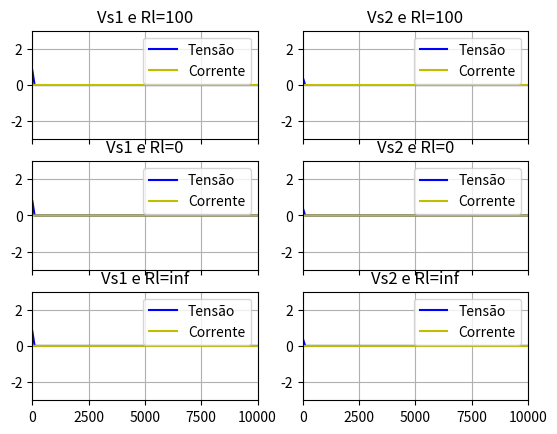

Here is the Python script that generated this plot:
#imports
import matplotlib.pyplot as plt
from matplotlib.animation import FuncAnimation
import numpy as np

'''DEFINIÇÃO DAS CONSTANTES DO CÓDIGO'''
c = 3*(10**8)           #Valor constante que representa a velocidade da luz no vácuo
uf = 0.9*c              #Velocidade do sinal de tensão ou corrente
lmax = 10000            #Valor constante que define o tamanho da malha
k = 100                 #Valor que representa o número de divisões da malha
test = (10)*lmax/uf     #Valor constante que define o momento de regime estacionário
tmax = test             #Valor constante que define o tempo máximo na malha
t1 = lmax/uf            #Tempo de trânsito, em que as ondas alcançam a carga
G = 0                   #Valor da condutância para linha sem perdas
R = 0                   #Valor da resistencia para linha sem perdas
Zo = 50                 #Valor da impedância para a linha
L = Zo/uf               #Valor da indutância para linha sem perdas
C = 1/(Zo*uf)           #Valor da capacitância para linha sem perdas
Rs = 75                 #Valor da resistência da fonte especificada
Rl1 = np.inf            #Valor da carga no caso 1
Rl2 = 0                 #Valor da carga no caso 2
Rl3 = 100               #Valor da carga no caso 3
gamac1 = (Rl1 - Zo)/(Rl1 + Zo)  #Coeficientes de reflexão das
gamac2 = (Rl2 - Zo)/(Rl2 + Zo)  #três diferentes cargas do
gamac3 = (Rl3 - Zo)/(Rl3 + Zo)  #problema, e também da fonte
gamag = (Rs - Zo)/(Rs + Zo) 


'''DEFINIÇÃO DE FUNÇÕES UTILIZADAS'''
def u(t):               #Definição da função degrau de t
    if t < 0:
        return 0
    else:
        return 1

def vs1(t):              #Definição da função vs1 de t
    return 2*u(t)

def vs2(t):              #Definição da função vs2 de t
    return u(t) - u(t-lmax/(10*uf))

def restr():        #Função que calcula as restrições do problema
    dz = lmax/k     #A partir de lmax e k deduzimos todos os
    dt = dz/uf      #outros valores necessários
    dt = dt*0.5
    n = int(tmax/dt)
    return dz,dt,n

def animate(i): #Função responsável por gerar a animação do gráfico
    line.set_ydata(V1[i,:])
    line2.set_ydata(I1[i,:])
    line3.set_ydata(V2[i,:])
    line4.set_ydata(I2[i,:])
    line5.set_ydata(V3[i,:])
    line6.set_ydata(I3[i,:])
    line7.set_ydata(V4[i,:])
    line8.set_ydata(I4[i,:])
    line9.set_ydata(V5[i,:])
    line10.set_ydata(I5[i,:])
    line11.set_ydata(V6[i,:])
    line12.set_ydata(I6[i,:])
    return line, line2, line3, line4, line5, line6, line7, line8, line9, line10, line11, line12

def plot(i, j, ax, V, I, Vs, Rl):   #Função que faz o plot do gráfico
    linea, = ax[i,j].plot(x, V[0], color='b', label="Tensão")
    lineb, = ax[i,j].plot(y, I[0], color='y', label="Corrente")
    ax[i,j].set_title("Vs" + Vs + " e Rl=" + Rl)
    ax[i,j].set_xlim(-5, lmax+5)
    ax[i,j].set_ylim(fmin, fmax)
    ax[i,j].grid(True)
    ax[i,j].legend()
    return linea, lineb,


def main(vs, Rl):
    #Definição da corrente e tensão na malha
    I = np.zeros((n, k-1))
    V = np.zeros((n, k))
    Va = np.zeros((n, k))   #Tensão auxiliar

    '''CALCULO DE CONSTANTES'''
    c1 = (2*dt)/(Rs*C*dz)

    if Rl == 0:     #Condicional para as diversas resistencias
        c2 = np.inf
    elif Rl == np.inf:
        c2 = 0
    else:
        c2 = (2*dt)/(Rl*C*dz)

    c3 = (dt**2)/(L*C*(dz**2))

    '''CONDIÇÕES DE CONTORNO E INICIAIS'''
    V[0, 0] = (Zo/(Rs + Zo))*vs(0)
    I[0, 0] = vs(0)/(Zo + Rs)

    Va[0, 0] = C*(dz/dt)*V[0, 0]    #Multiplicação por constante para diminuir
                                    #os cálculos e poder aplicar o algoritmo

    '''INICIO DAS ITERAÇÕES'''
    for j in range(1, n):
        Va[j, 0] = (1 - c1)*Va[j-1, 0] - 2*I[j-1, 0] + (2/Rs)*vs((j-1)*dt)

        if Rl == 0:         #Condição de curto-circuito
            Va[j, k-1] = 0
        else:               #Condição para outros valores
            Va[j, k-1] = (1 - c2)*Va[j-1, k-1] + 2*I[j-1, k-2]

        for i in range(1, k-1):
            Va[j, i] = Va[j-1, i] - (I[j-1, i] - I[j-1, i-1])
        for i in range(0, k-1):
            I[j, i] = I[j-1, i] - c3*(Va[j, i+1] - Va[j, i])
    '''FIM DAS ITERAÇÕES'''
    '''RECONVERSÃO DE VARIÁVEL AUXILIAR PARA TENSÃO ORIGINAL'''
    for j in range(0, n):
        for i in range(0, k):
            V[j, i] = (dt/(C*dz))*Va[j, i]

    return V, I

'''DEFINIÇÃO E PRINT DOS SALTOS, DIVISÕES E CTEs'''
dz, dt, n = restr()
print("***Condições e limites do programa***")
print("L =", L)
print("C =", C)
print("k =", k)
print("n =", n)
print("dz =", dz)
print("dt =", dt)
print("Gama da carga Rl1 =", gamac1)
print("Gama da carga Rl2 =", gamac2)
print("Gama da carga Rl3 =", gamac3)
print("Gama da Fonte =", gamag)
print("*************************************")

'''SCRIPT DO CÓDIGO PRINCIPAL'''
x = np.linspace(0, lmax, k)     #Essas variáveis são usadas em todos os plots
y = np.linspace(0, lmax, k-1)   #pois o dominio em z é igual para todos os casos
fmin = -3                       #Essas variáveis correspondem ao eixo vertical
fmax = 3                        #do grafico e podem ser alteradas para visualizar
                                #uma região especifica
fig, ax = plt.subplots(3,2, sharex='all')

'''CALCULANDO PARA VS1 E RL3'''
V1, I1 = main(vs1, Rl3)
'''PLOT VS1 E RL3'''
line, line2 = plot(0, 0, ax, V1, I1, "1", "100")

'''CALCULANDO PARA VS2 E RL3'''
V2, I2 = main(vs2, Rl3)
'''PLOT VS2 E RL3'''
line3, line4 = plot(0, 1, ax, V2, I2, "2", "100")

'''CALCULANDO PARA VS1 E RL2'''
V3, I3 = main(vs1, Rl2)
'''PLOT VS1 E RL2'''
line5, line6 = plot(1, 0, ax, V3, I3, "1", "0")

'''CALCULANDO PARA VS2 E RL2'''
V4, I4 = main(vs2, Rl2)
'''PLOT VS2 E RL2'''
line7, line8 = plot(1, 1, ax, V4, I4, "2", "0")

'''CALCULANDO PARA VS1 E RL1'''
V5, I5 = main(vs1, Rl1)
'''PLOT VS1 E RL1'''
line9, line10 = plot(2, 0, ax, V5, I5, "1", "inf")

'''CALCULANDO PARA VS2 E RL1'''
V6, I6 = main(vs2, Rl1)
'''PLOT VS2 E RL1'''
line11, line12 = plot(2, 1, ax, V6, I6, "2", "inf")

'''FUNÇÃO DE ANIMAÇÃO PARA TODOS OS PLOTS'''
anim = FuncAnimation(fig, func=animate, frames=np.arange(0, n), interval=100, blit=True)
#Caso queira AUMENTAR a velocidade de animação, basta DIMINUIR o valor de interval acima

'''FUNÇÃO QUE EXIBE O PLOT'''
plt.show()

'''FIM DO SCRIPT E DO CÓDIGO'''